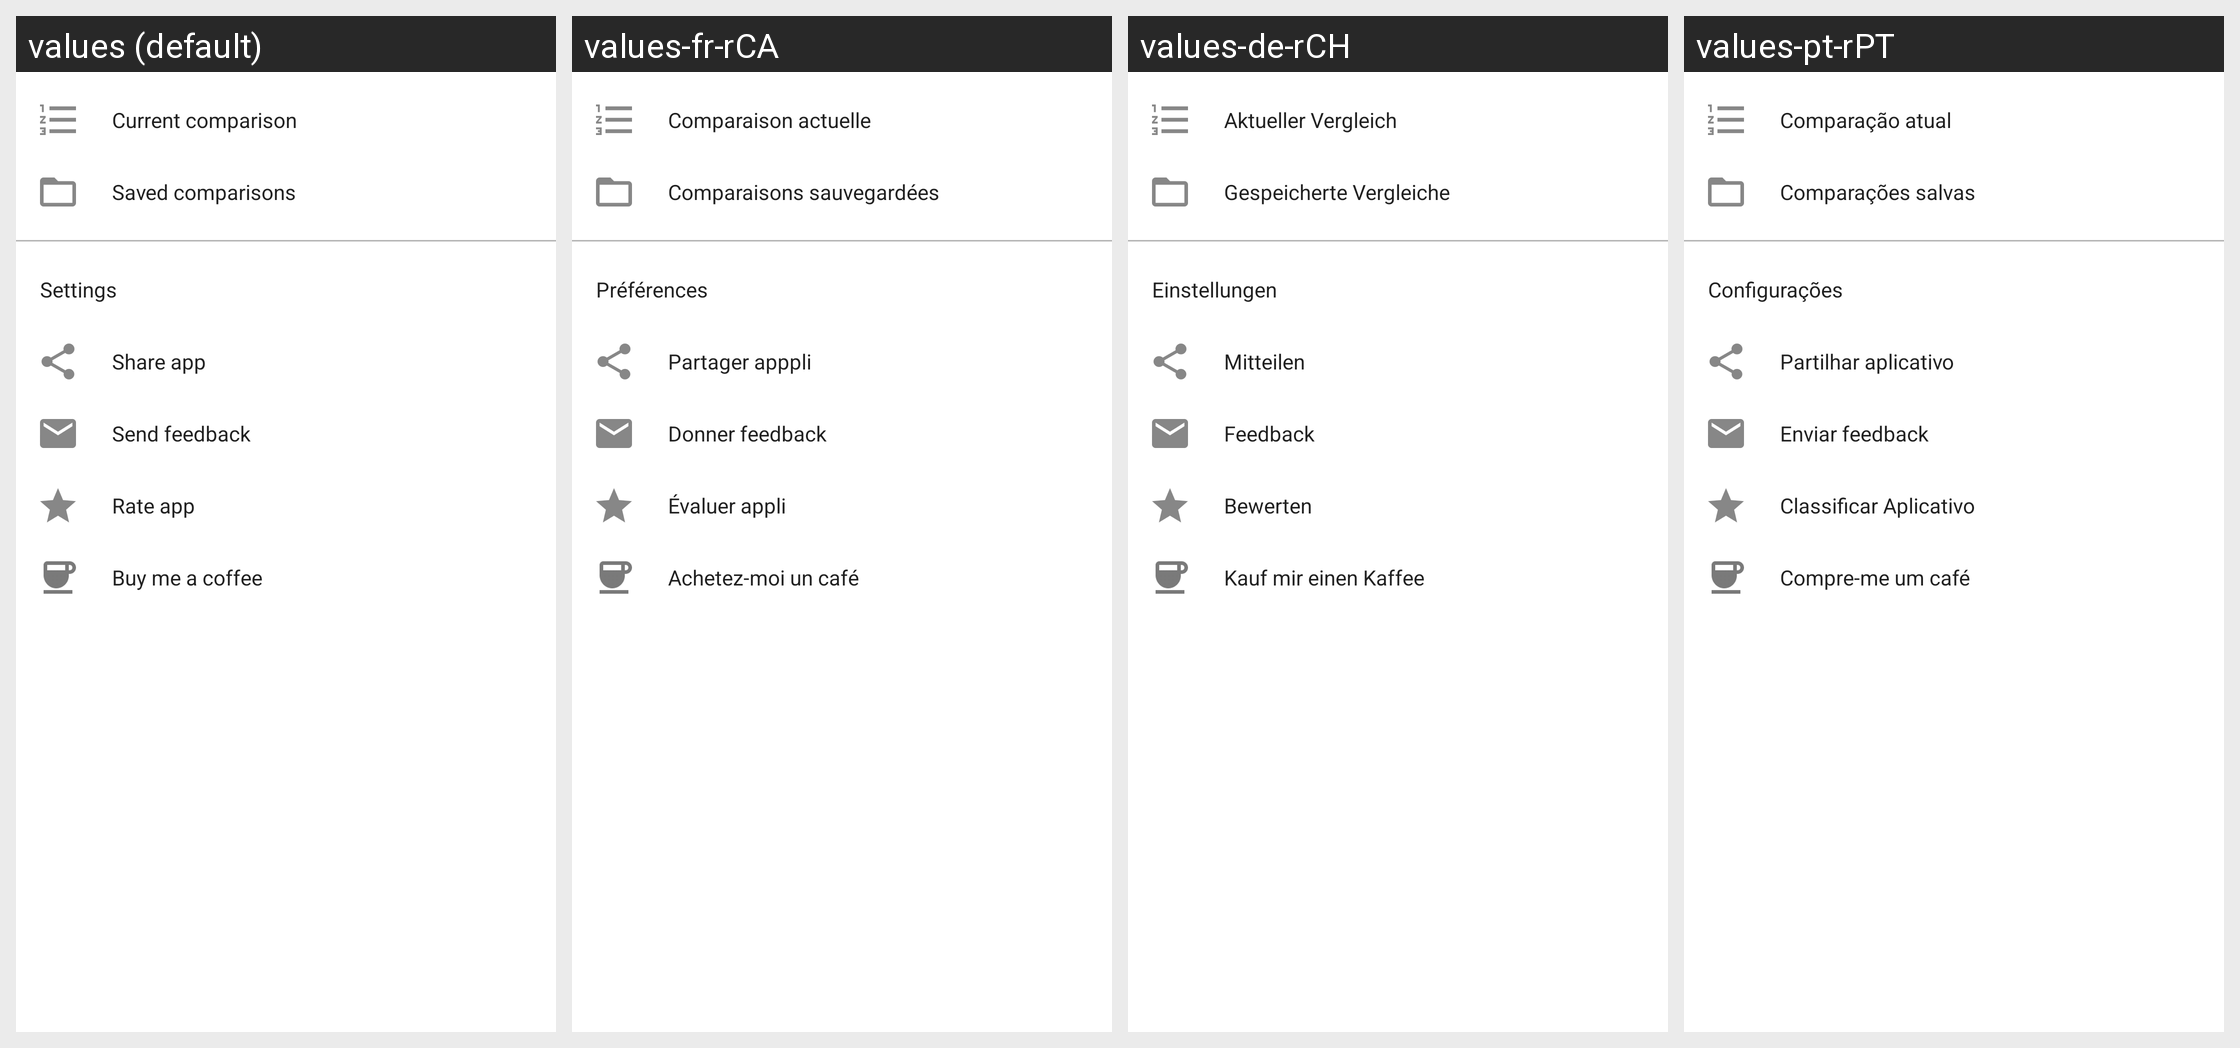

The same Android screen rendered under several of its app's locales, left to right. List the strings drawn on it with the default value and each locale's translation.
Android screen res/layout/fragment_menu.xml rendered under 4 locales, left to right: values (default), values-fr-rCA, values-de-rCH, values-pt-rPT. Device: Nexus 5 (rendered at 1080×1920; each locale shown at half size, 540×960, under a caption strip naming it); theme AppTheme.
Other locales in the repository, not shown: values-ar, values-de, values-en, values-en-rUS, values-es, values-es-rES, values-fr, values-it, values-pt, values-ro.
Strings drawn on this screen, with the default value and each locale's value (text and hints the layout hard-codes, and strings that could not be matched under every locale, appear in the picture but are not listed):

current_comparison
  values: Current comparison
  values-fr-rCA: Comparaison actuelle  [from values-fr]
  values-de-rCH: Aktueller Vergleich  [from values-de]
  values-pt-rPT: Comparação atual  [from values-pt]

saved_comparisons
  values: Saved comparisons
  values-fr-rCA: Comparaisons sauvegardées  [from values-fr]
  values-de-rCH: Gespeicherte Vergleiche  [from values-de]
  values-pt-rPT: Comparações salvas  [from values-pt]

share_app
  values: Share app
  values-fr-rCA: Partager apppli  [from values-fr]
  values-de-rCH: Mitteilen  [from values-de]
  values-pt-rPT: Partilhar aplicativo  [from values-pt]

send_feedback
  values: Send feedback
  values-fr-rCA: Donner feedback  [from values-fr]
  values-de-rCH: Feedback  [from values-de]
  values-pt-rPT: Enviar feedback  [from values-pt]

rate_app
  values: Rate app
  values-fr-rCA: Évaluer appli  [from values-fr]
  values-de-rCH: Bewerten  [from values-de]
  values-pt-rPT: Classificar Aplicativo  [from values-pt]

buy_me_a_coffee
  values: Buy me a coffee
  values-fr-rCA: Achetez-moi un café  [from values-fr]
  values-de-rCH: Kauf mir einen Kaffee  [from values-de]
  values-pt-rPT: Compre-me um café  [from values-pt]
